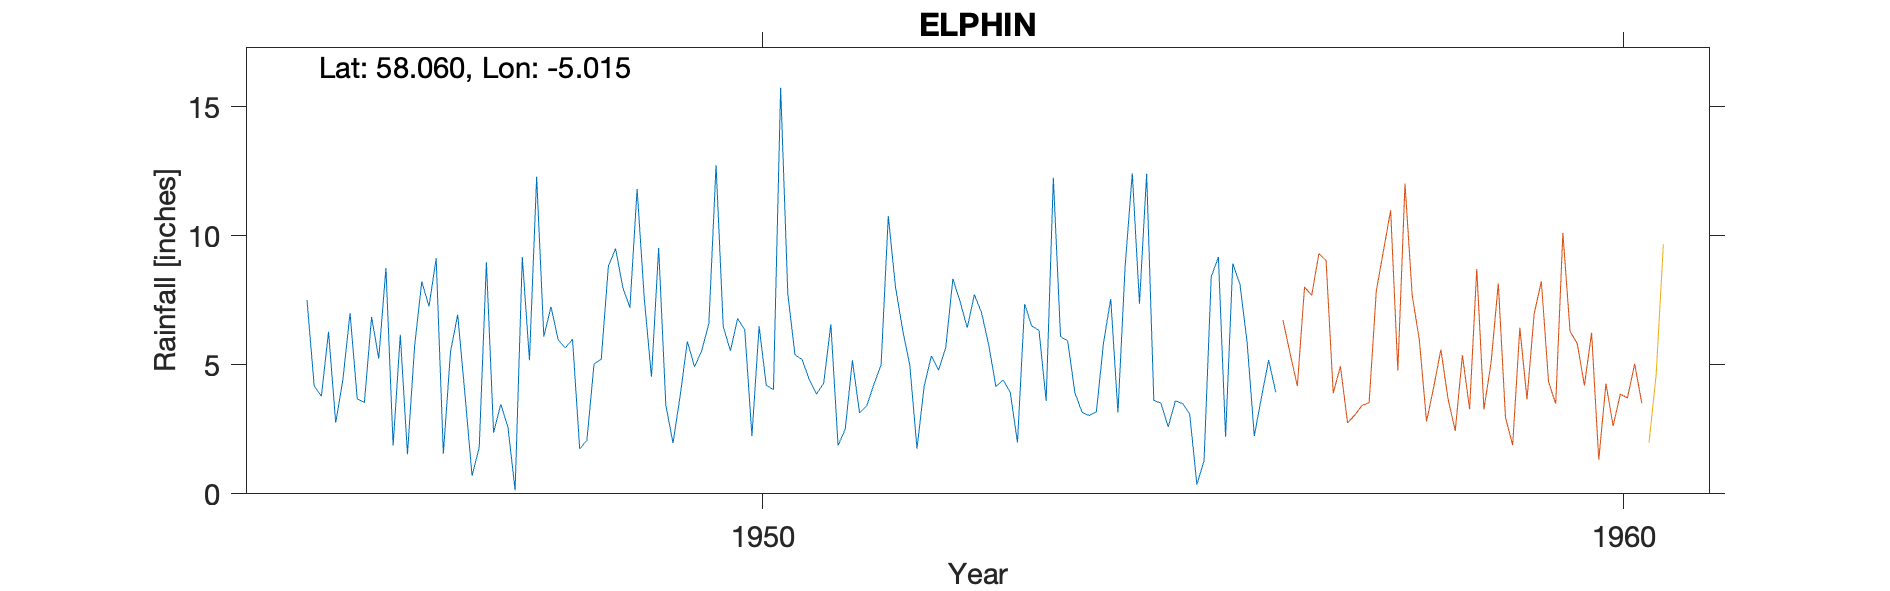

The table this chart was drawn from, first rows:
ELPHIN, , , , , , , , , , , , , , , , , , , , 
Grid ref, NC222118, Long, -5.015, Lat, 58.06, Elevation, 750, ft, , , , , , , , , , , , 
Station no, 5805/4, , , , , , , , , , , , , , , , , , , 
, 1941, 1942, 1943, 1944, 1945, 1946, 1947, 1948, 1949, 1950, 1951, 1952, 1953, 1954, 1955, 1956, 1957, 1958, 1959, 1960
January, , , , , , 5.24, 3.9, 7.25, 11.81, 6.48, 4.42, 8.02, 7.01, 5.92, 3.62, 8.12, , , , 
February, , , , , , 8.75, 0.7, 5.96, 7.56, 5.54, 3.86, 6.35, 5.76, 3.92, 3.51, 5.87, , , , 
March, , , , , 7.51, 1.87, 1.8, 5.65, 4.53, 6.79, 4.29, 4.98, 4.15, 3.16, 2.59, 2.24, , , , 
April, , , , , 4.19, 6.16, 8.97, 5.99, 9.52, 6.36, 6.57, 1.75, 4.41, 3.03, 3.6, 3.74, , , , 
May, , , , , 3.78, 1.53, 2.37, 1.74, 3.44, 2.24, 1.87, 4.17, 3.93, 3.18, 3.5, 5.18, , , , 
June, , , , , 6.28, 5.74, 3.47, 2.07, 1.97, 6.49, 2.5, 5.34, 1.99, 5.87, 3.09, 3.93, , , , 
July, , , , , 2.76, 8.22, 2.59, 5.03, 3.8, 4.2, 5.17, 4.79, 7.34, 7.55, 0.36, , , , , 
August, , , , , 4.42, 7.26, 0.14, 5.21, 5.9, 4.04, 3.13, 5.65, 6.5, 3.15, 1.28, , , , , 
September, , , , , 7, 9.12, 9.17, 8.82, 4.92, 15.73, 3.41, 8.33, 6.33, 8.8, 8.41, , , , , 
October, , , , , 3.68, 1.55, 5.17, 9.5, 5.54, 7.74, 4.24, 7.45, 3.6, 12.42, 9.17, , , , , 
November, , , , , 3.54, 5.51, 12.28, 8, 6.6, 5.38, 5, 6.43, 12.24, 7.36, 2.21, , , , , 
December, , , , , 6.85, 6.94, 6.09, 7.21, 12.73, 5.2, 10.76, 7.72, 6.09, 12.4, 8.92, , , , , 
Total, , , , , , 67.89, 56.65, 72.43, 78.32, 76.19, 55.22, 70.98, 69.35, 76.76, 50.26, , , , , 
1945 JF +T -100 deleted, , , , , , , , , , , , , , , , , , , , 
1956 G Move Jul 1956, , , , , , , , , , , , , , , , , , , , 
Station no, 5805/4, , , , , , , , , , , , , , , , , , , 
Midas, 14288, , , , , , , , , , , , , , , , , , , 
Hyd Stn, 743230, , , , , , , , , , , , , , , , , , , 
